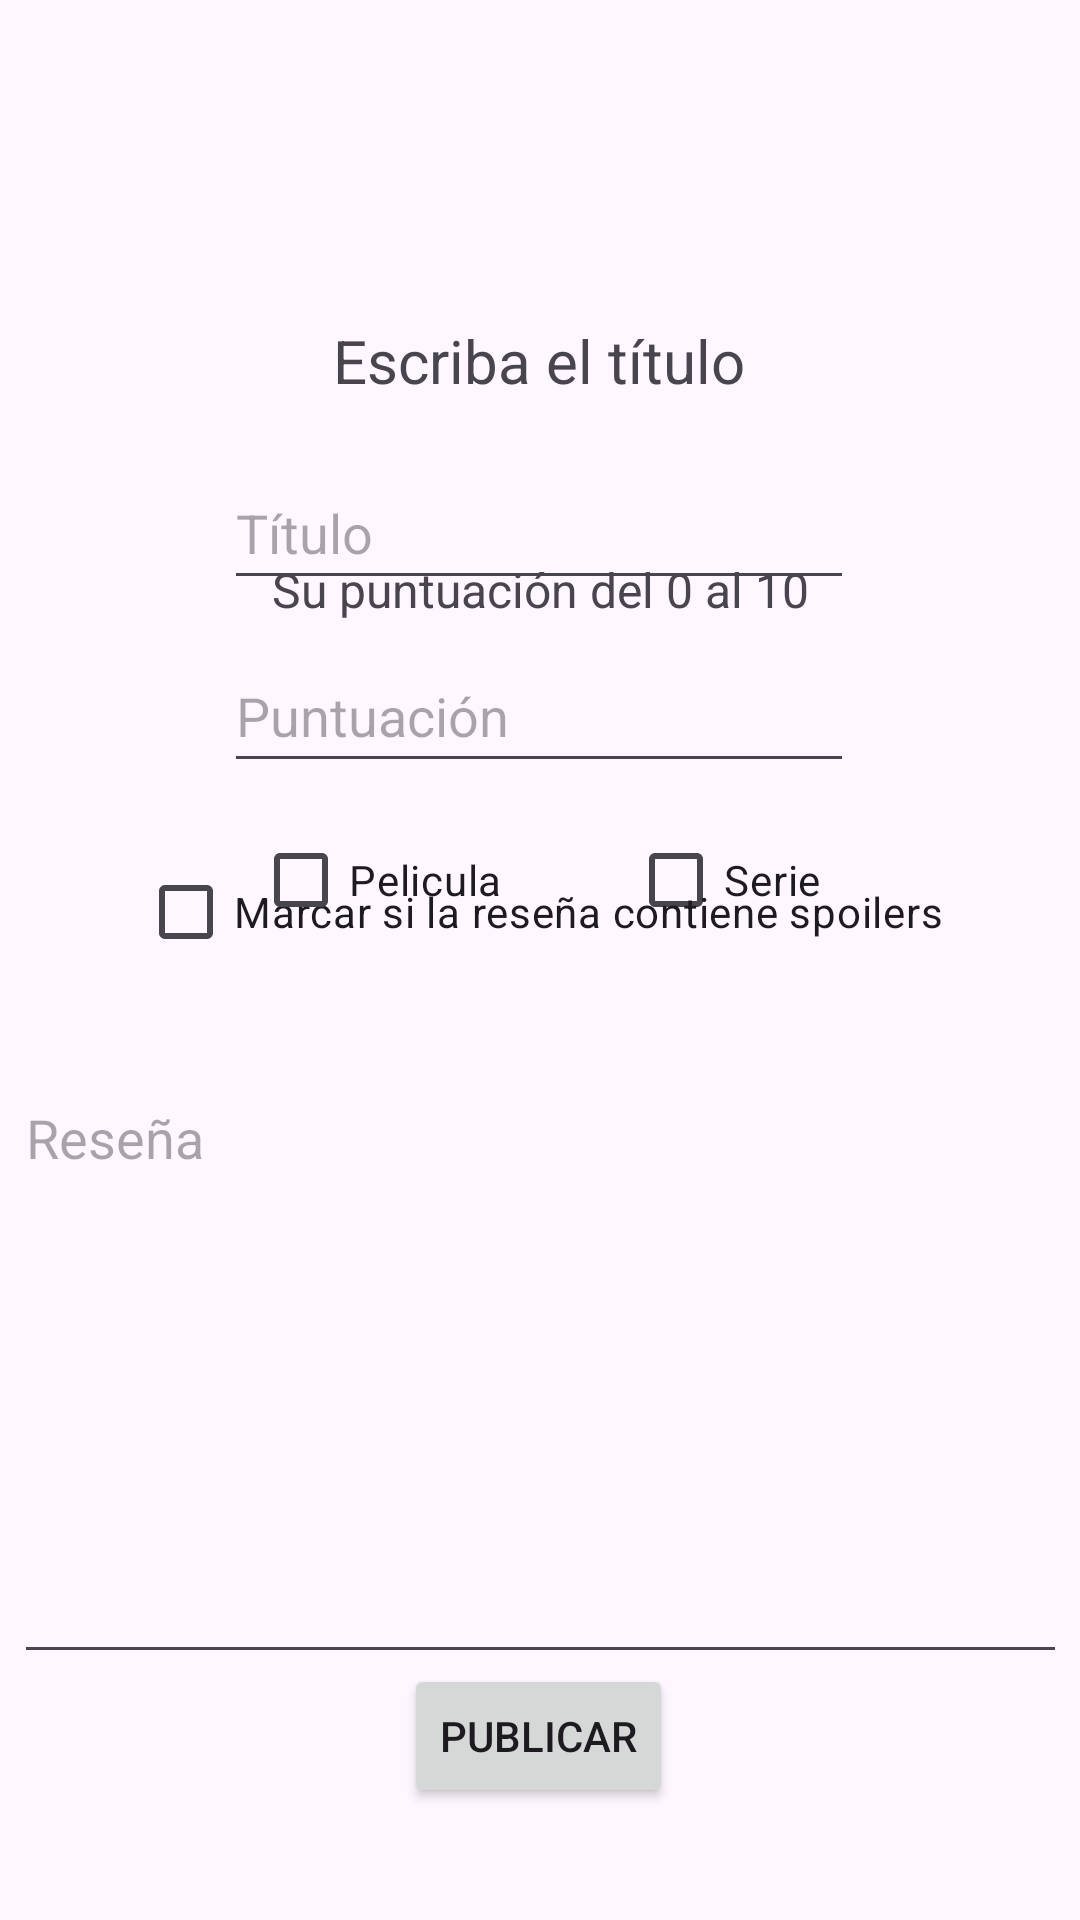

The Android layout XML behind this screen, and the referenced resources:
<!-- AndroidManifest.xml: application theme Theme.PAFILM_FINAL -->
<!-- res/layout/pantalla_contenido.xml -->
<?xml version="1.0" encoding="utf-8"?>
<androidx.constraintlayout.widget.ConstraintLayout xmlns:android="http://schemas.android.com/apk/res/android"
    xmlns:app="http://schemas.android.com/apk/res-auto"
    xmlns:tools="http://schemas.android.com/tools"
    android:id="@+id/main"
    android:layout_width="match_parent"
    android:layout_height="match_parent"
    tools:context="com.Vista.Contenido">

    <EditText
        android:id="@+id/et_Resena"
        android:layout_width="351dp"
        android:layout_height="201dp"
        android:ems="10"
        android:gravity="start|top"
        android:hint="Reseña"
        android:importantForAutofill="no"
        android:inputType="textMultiLine"
        app:layout_constraintBottom_toBottomOf="parent"
        app:layout_constraintEnd_toEndOf="parent"
        app:layout_constraintStart_toStartOf="parent"
        app:layout_constraintTop_toTopOf="parent"
        app:layout_constraintVertical_bias="0.813" />

    <CheckBox
        android:id="@+id/cb_Serie"
        android:layout_width="wrap_content"
        android:layout_height="wrap_content"
        android:text="Serie"
        app:layout_constraintBottom_toBottomOf="parent"
        app:layout_constraintEnd_toEndOf="parent"
        app:layout_constraintHorizontal_bias="0.708"
        app:layout_constraintStart_toStartOf="parent"
        app:layout_constraintTop_toTopOf="parent"
        app:layout_constraintVertical_bias="0.455" />

    <TextView
        android:id="@+id/textView8"
        android:layout_width="wrap_content"
        android:layout_height="wrap_content"
        android:text="Escriba el título"
        android:textSize="20sp"
        app:layout_constraintBottom_toBottomOf="parent"
        app:layout_constraintEnd_toEndOf="parent"
        app:layout_constraintHorizontal_bias="0.498"
        app:layout_constraintStart_toStartOf="parent"
        app:layout_constraintTop_toTopOf="parent"
        app:layout_constraintVertical_bias="0.174" />

    <CheckBox
        android:id="@+id/cb_Spoiler"
        android:layout_width="wrap_content"
        android:layout_height="wrap_content"
        android:layout_marginBottom="312dp"
        android:text="Marcar si la reseña contiene spoilers"
        app:layout_constraintBottom_toBottomOf="parent"
        app:layout_constraintEnd_toEndOf="parent"
        app:layout_constraintStart_toStartOf="parent" />

    <EditText
        android:id="@+id/et_Titulo"
        android:layout_width="210dp"
        android:layout_height="48dp"
        android:layout_marginTop="152dp"
        android:ems="10"
        android:hint="Título"
        android:importantForAutofill="no"
        android:inputType="text"
        app:layout_constraintEnd_toEndOf="parent"
        app:layout_constraintHorizontal_bias="0.497"
        app:layout_constraintStart_toStartOf="parent"
        app:layout_constraintTop_toTopOf="parent" />

    <EditText
        android:id="@+id/et_Puntuacion"
        android:layout_width="210dp"
        android:layout_height="48dp"
        android:ems="10"
        android:hint="Puntuación"
        android:importantForAutofill="no"
        android:inputType="number"
        app:layout_constraintBottom_toBottomOf="parent"
        app:layout_constraintEnd_toEndOf="parent"
        app:layout_constraintHorizontal_bias="0.497"
        app:layout_constraintStart_toStartOf="parent"
        app:layout_constraintTop_toTopOf="parent"
        app:layout_constraintVertical_bias="0.36" />

    <TextView
        android:id="@+id/textView9"
        android:layout_width="wrap_content"
        android:layout_height="wrap_content"
        android:text="Su puntuación del 0 al 10"
        android:textSize="16sp"
        app:layout_constraintBottom_toBottomOf="parent"
        app:layout_constraintEnd_toEndOf="parent"
        app:layout_constraintStart_toStartOf="parent"
        app:layout_constraintTop_toTopOf="parent"
        app:layout_constraintVertical_bias="0.3" />

    <ImageView
        android:id="@+id/imageView7"
        android:layout_width="118dp"
        android:layout_height="124dp"
        android:src="@drawable/pafilm"
        android:contentDescription="Logo de la aplicación"
        app:layout_constraintBottom_toBottomOf="parent"
        app:layout_constraintEnd_toEndOf="parent"
        app:layout_constraintHorizontal_bias="0.0"
        app:layout_constraintStart_toStartOf="parent"
        app:layout_constraintTop_toTopOf="parent"
        app:layout_constraintVertical_bias="0.0" />

    <CheckBox
        android:id="@+id/cb_Pelicula"
        android:layout_width="wrap_content"
        android:layout_height="wrap_content"
        android:text="Pelicula"
        app:layout_constraintBottom_toBottomOf="parent"
        app:layout_constraintEnd_toEndOf="parent"
        app:layout_constraintHorizontal_bias="0.304"
        app:layout_constraintHorizontal_chainStyle="packed"
        app:layout_constraintStart_toStartOf="parent"
        app:layout_constraintTop_toTopOf="parent"
        app:layout_constraintVertical_bias="0.455" />

    <Button
        android:id="@+id/btn_Publicar"
        android:layout_width="wrap_content"
        android:layout_height="wrap_content"
        android:text="Publicar"
        app:layout_constraintBottom_toBottomOf="parent"
        app:layout_constraintEnd_toEndOf="parent"
        app:layout_constraintHorizontal_bias="0.498"
        app:layout_constraintStart_toStartOf="parent"
        app:layout_constraintTop_toTopOf="parent"
        app:layout_constraintVertical_bias="0.937" />
</androidx.constraintlayout.widget.ConstraintLayout>
<!-- resources referenced by this layout -->
<resources>
  <style name="Theme.PAFILM_FINAL" parent="Base.Theme.PAFILM_FINAL" />
  <style name="Base.Theme.PAFILM_FINAL" parent="Theme.Material3.DayNight.NoActionBar">
          
          
      </style>
</resources>
